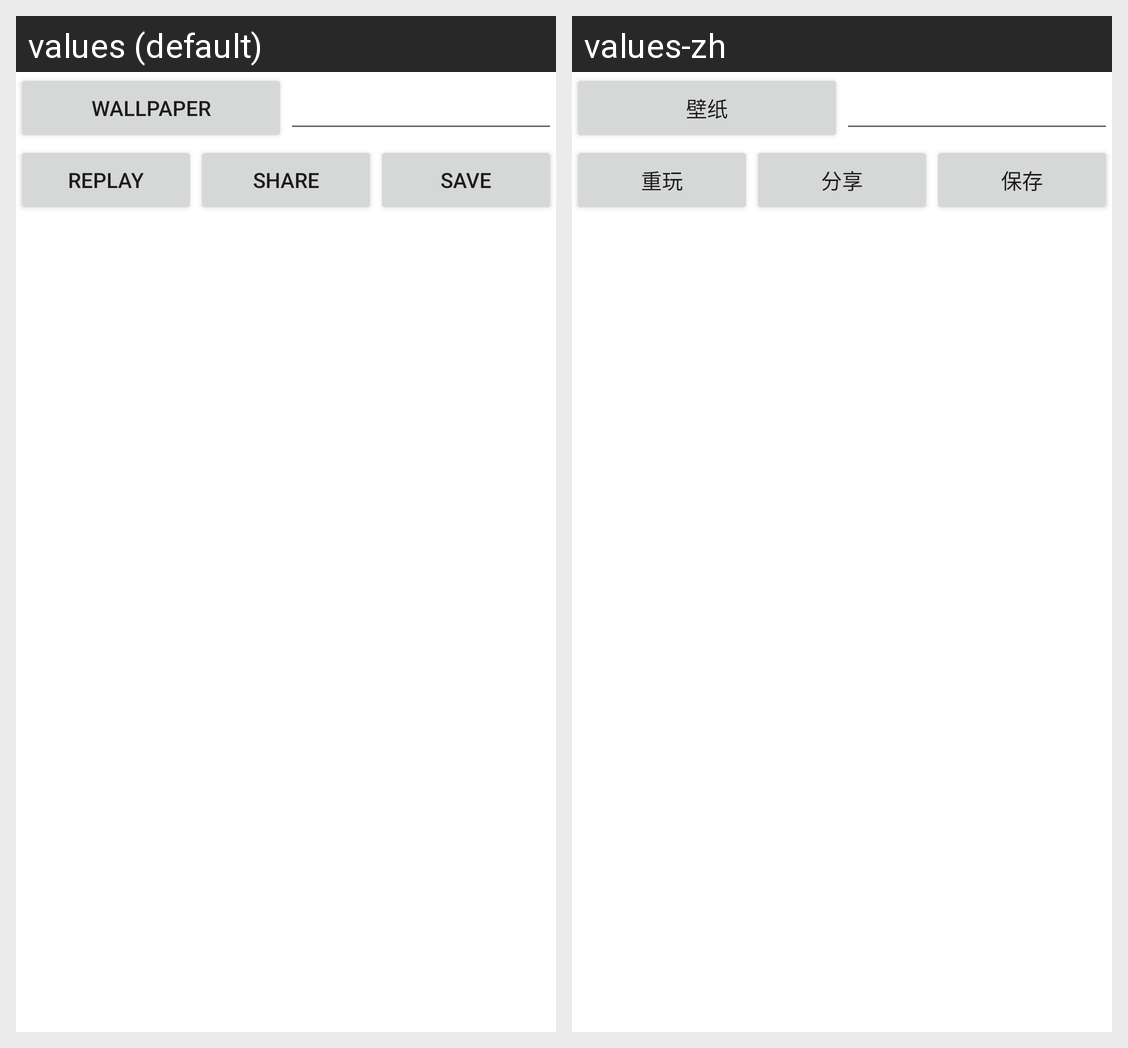

This grid shows one Android layout under two languages. Give, for every string resource on the screen, its name, the default text and each shown locale's text.
Android screen res/layout/winview.xml rendered under 2 locales, left to right: values (default), values-zh. Device: Nexus 5 (rendered at 1080×1920; each locale shown at half size, 540×960, under a caption strip naming it); theme AppTheme.
Strings drawn on this screen, with the default value and each locale's value (text and hints the layout hard-codes, and strings that could not be matched under every locale, appear in the picture but are not listed):

wallpaper
  values: Wallpaper
  values-zh: 壁纸

replay
  values: Replay
  values-zh: 重玩

share
  values: Share
  values-zh: 分享

save
  values: Save
  values-zh: 保存
